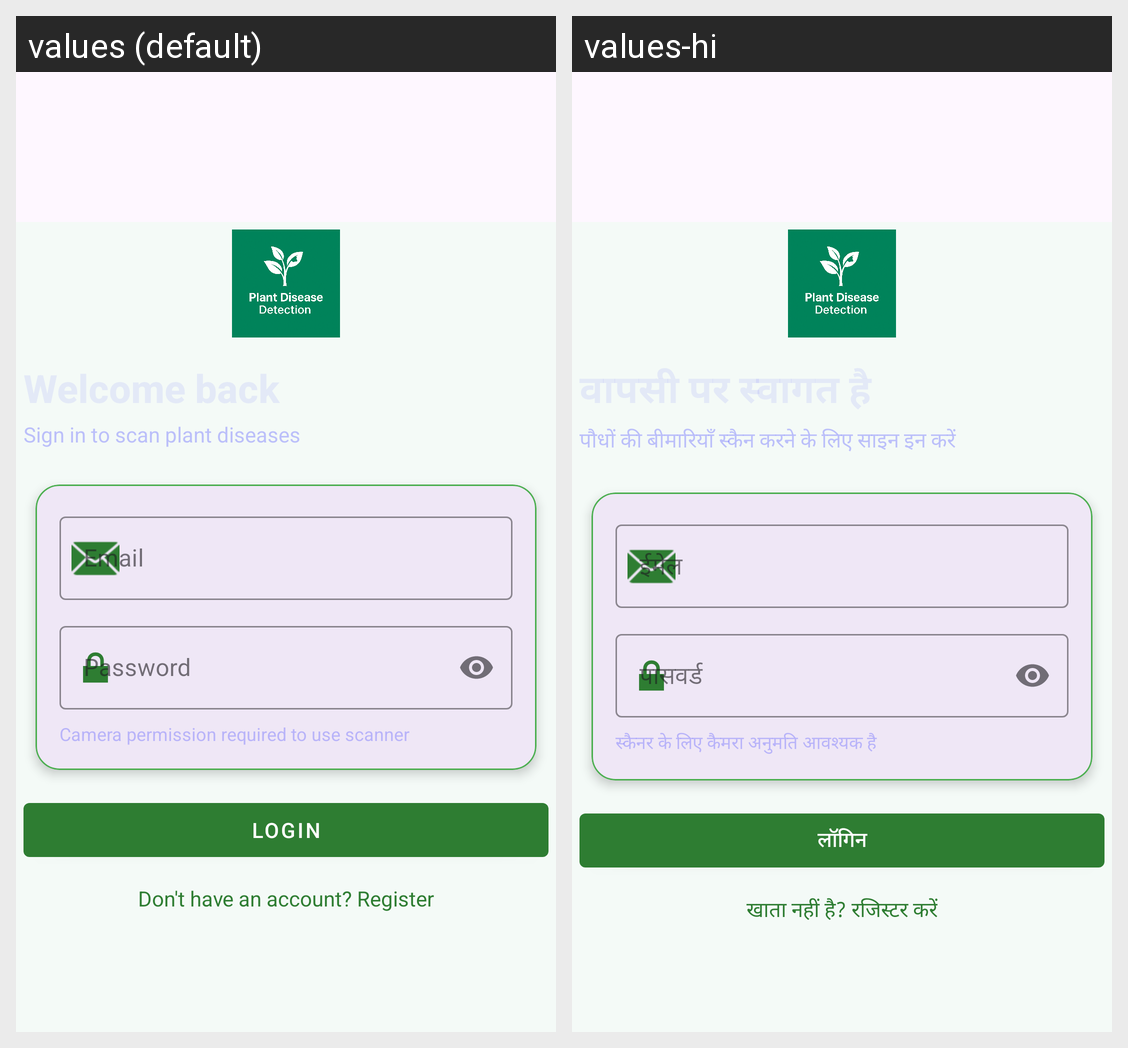

For this localized Android screen grid, give each drawn string resource with its value in every locale shown.
Android screen res/layout/activity_login.xml rendered under 2 locales, left to right: values (default), values-hi. Device: Nexus 5 (rendered at 1080×1920; each locale shown at half size, 540×960, under a caption strip naming it); theme Theme.DiseaseApp.
Strings drawn on this screen, with the default value and each locale's value (text and hints the layout hard-codes, and strings that could not be matched under every locale, appear in the picture but are not listed):

login_subtitle
  values: Sign in to scan plant diseases
  values-hi: पौधों की बीमारियाँ स्कैन करने के लिए साइन इन करें

password_hint
  values: Password
  values-hi: पासवर्ड

camera_permission_required_scanner
  values: Camera permission required to use scanner
  values-hi: स्कैनर के लिए कैमरा अनुमति आवश्यक है

login
  values: Login
  values-hi: लॉगिन

register_prompt_short
  values: Don't have an account? Register
  values-hi: खाता नहीं है? रजिस्टर करें
